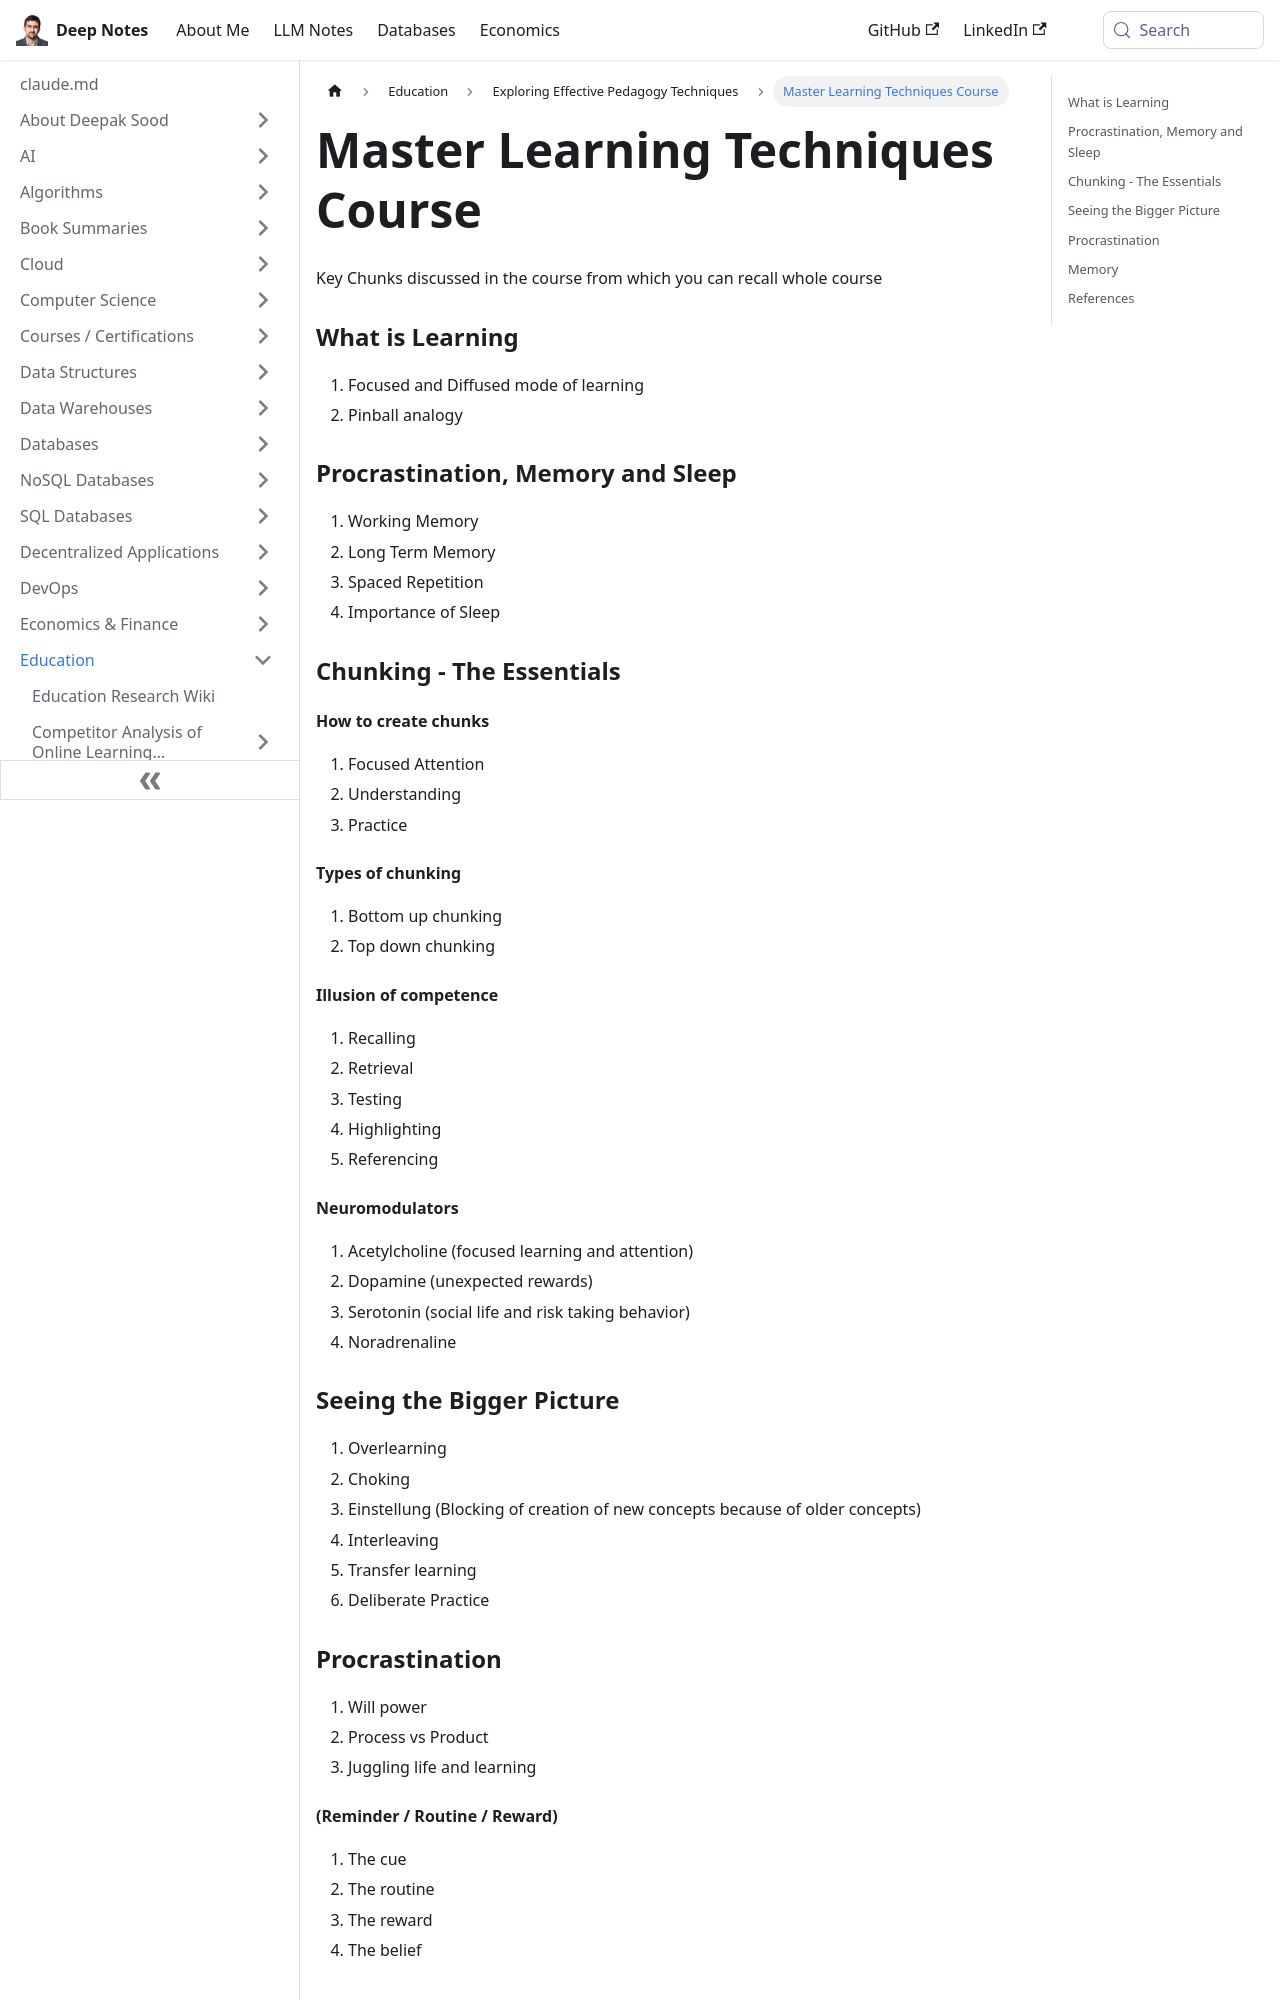

repository: deepaksood619/deepaksood619.github.io · page: education/pedagogy/course-learning-how-to-learn/index.html · generator: docusaurus

---
slug: /education/pedagogy/course-learning-how-to-learn
title: Master Learning Techniques Course
description: Discover effective learning strategies like chunking, memory techniques, and overcoming procrastination in this comprehensive course.
created: 2023-03-05
updated: 2026-05-05
---
Key Chunks discussed in the course from which you can recall whole course

### What is Learning

1. Focused and Diffused mode of learning
2. Pinball analogy

### Procrastination, Memory and Sleep

1. Working Memory
2. Long Term Memory
3. Spaced Repetition
4. Importance of Sleep

### Chunking - The Essentials

#### How to create chunks

1. Focused Attention
2. Understanding
3. Practice

#### Types of chunking

1. Bottom up chunking
2. Top down chunking

#### Illusion of competence

1. Recalling
2. Retrieval
3. Testing
4. Highlighting
5. Referencing

#### Neuromodulators

1. Acetylcholine (focused learning and attention)
2. Dopamine (unexpected rewards)
3. Serotonin (social life and risk taking behavior)
4. Noradrenaline

### Seeing the Bigger Picture

1. Overlearning
2. Choking
3. Einstellung (Blocking of creation of new concepts because of older concepts)
4. Interleaving
5. Transfer learning
6. Deliberate Practice

### Procrastination

1. Will power
2. Process vs Product
3. Juggling life and learning
